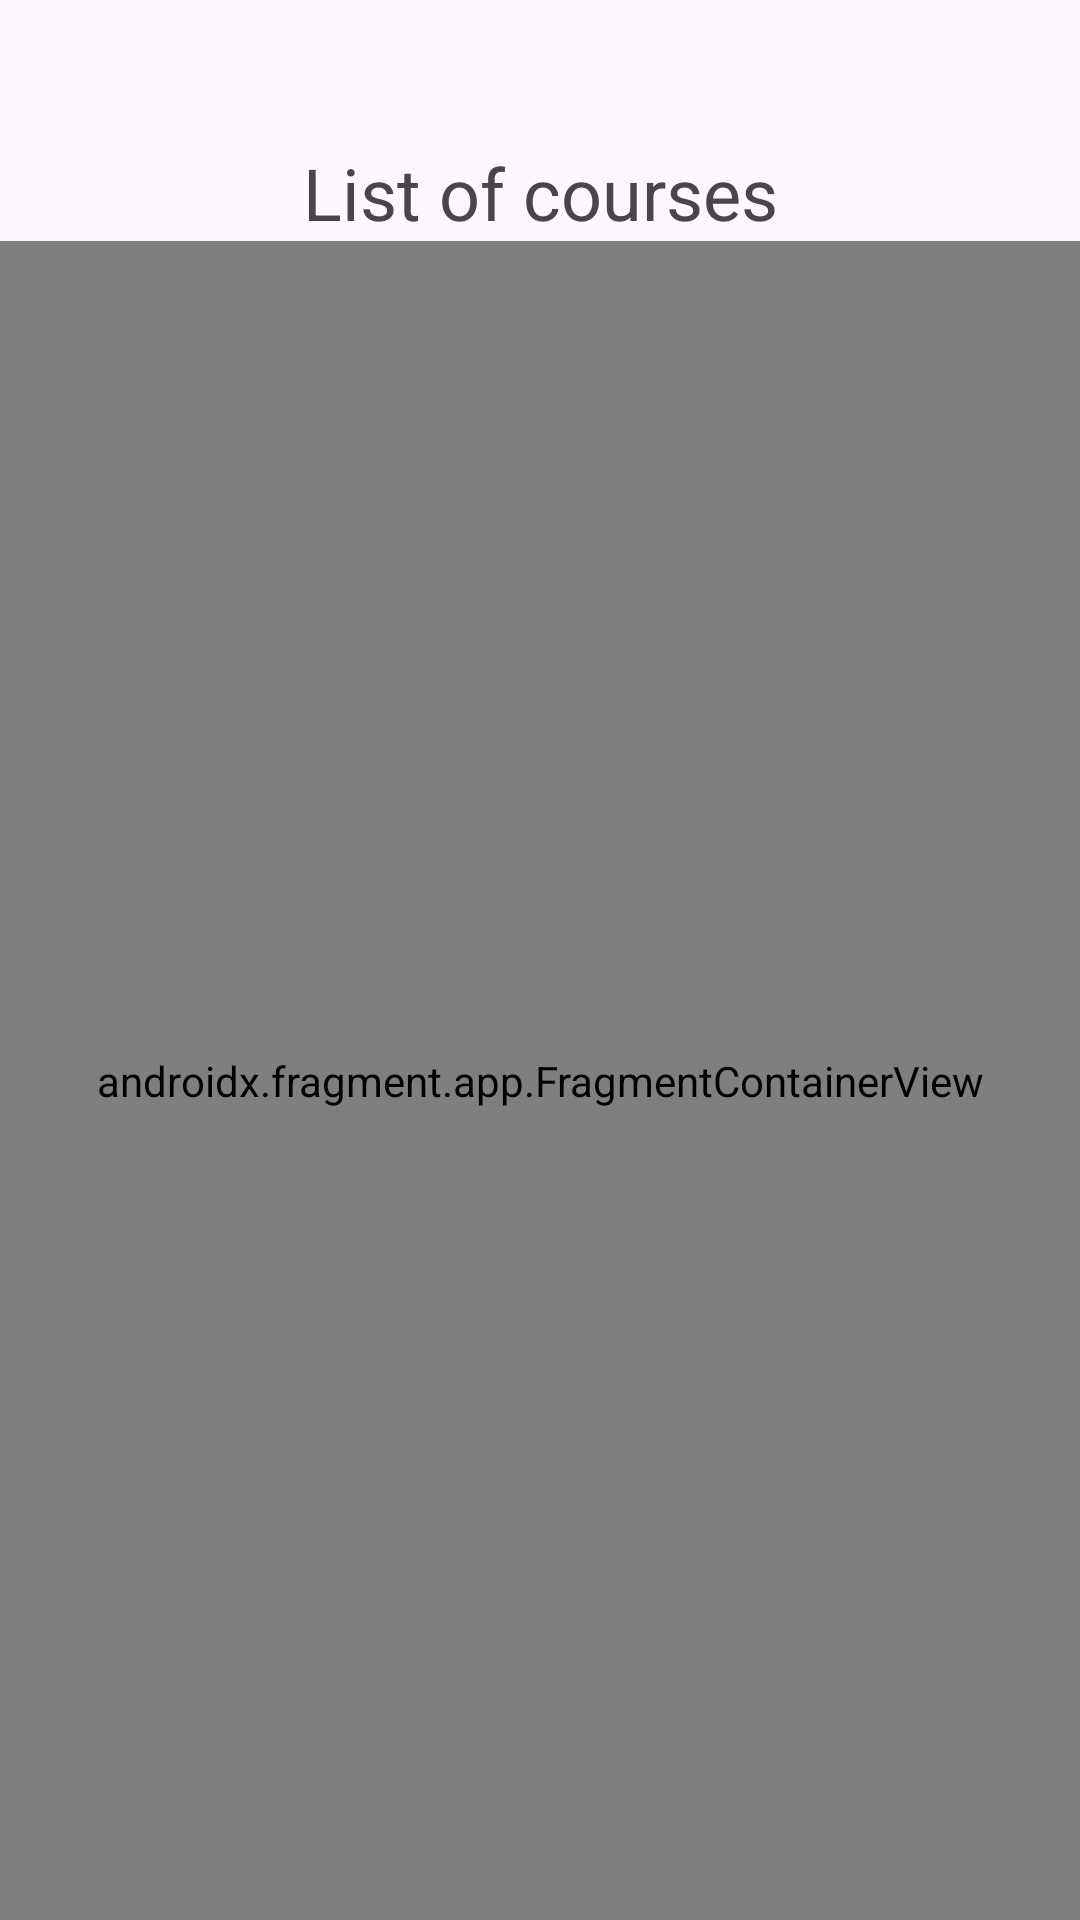

Produce the Android XML layout that renders to this screen, including the resource entries it uses.
<!-- AndroidManifest.xml: application theme Theme.G3App -->
<!-- res/layout/activity_second.xml -->
<?xml version="1.0" encoding="utf-8"?>
<androidx.constraintlayout.widget.ConstraintLayout xmlns:android="http://schemas.android.com/apk/res/android"
    xmlns:app="http://schemas.android.com/apk/res-auto"
    xmlns:tools="http://schemas.android.com/tools"
    android:id="@+id/main"
    android:layout_width="match_parent"
    android:layout_height="match_parent"
    tools:context=".activities.SecondActivity">

    <TextView
        android:id="@+id/tv_welcome"
        android:layout_width="wrap_content"
        android:layout_height="wrap_content"
        android:layout_marginTop="48dp"
        android:text="List of courses"
        android:textSize="24sp"
        app:layout_constraintEnd_toEndOf="parent"
        app:layout_constraintStart_toStartOf="parent"
        app:layout_constraintTop_toTopOf="parent" />

    <androidx.fragment.app.FragmentContainerView
        android:id="@+id/frag_cont"
        android:name="com.example.g3app.fragments.ListFragment"
        android:layout_width="0dp"
        android:layout_height="0dp"
        app:layout_constraintBottom_toBottomOf="parent"
        app:layout_constraintEnd_toEndOf="parent"
        app:layout_constraintStart_toStartOf="parent"
        app:layout_constraintTop_toBottomOf="@+id/tv_welcome" />

</androidx.constraintlayout.widget.ConstraintLayout>
<!-- resources referenced by this layout -->
<resources>
  <style name="Theme.G3App" parent="Base.Theme.G3App" />
  <style name="Base.Theme.G3App" parent="Theme.Material3.DayNight.NoActionBar">
          
          
      </style>
</resources>
